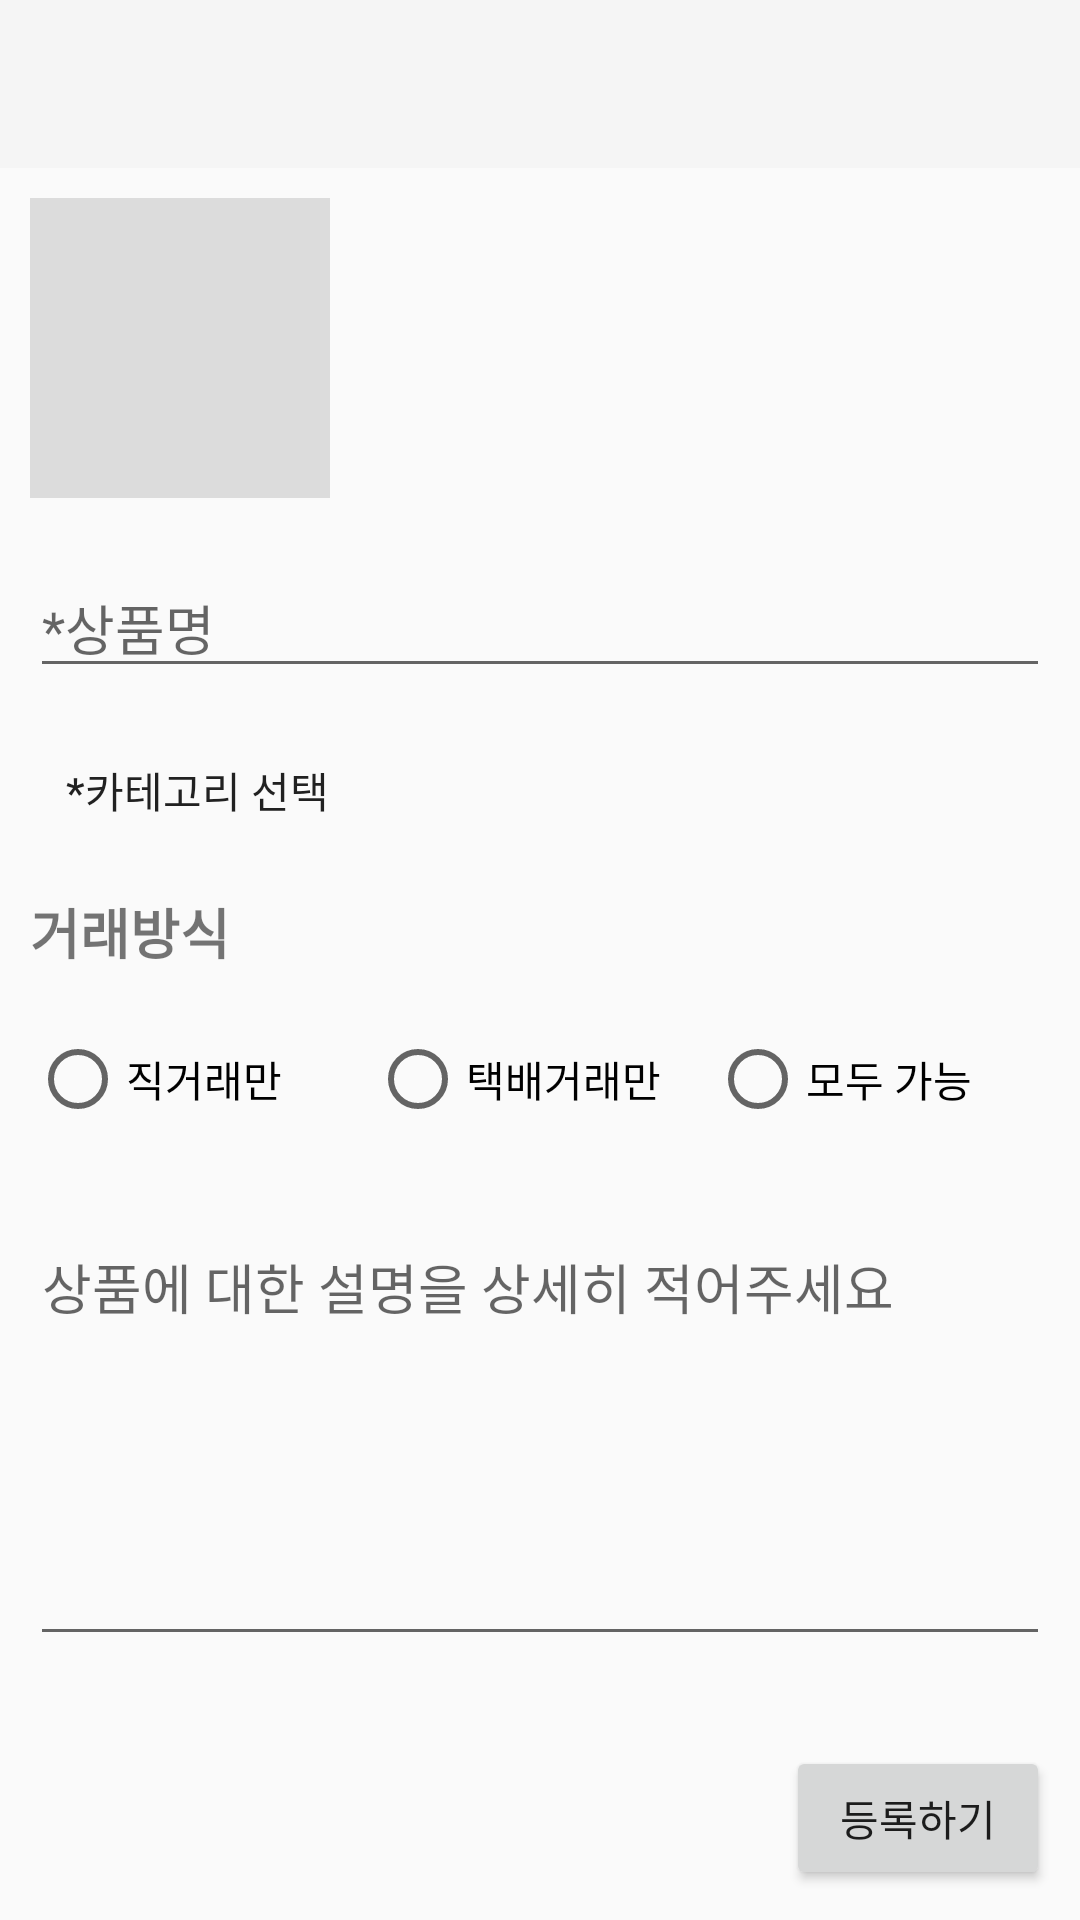

Reconstruct the res/layout file that produces this screen, plus the resources it refers to.
<!-- AndroidManifest.xml: application theme Theme.AppCompat.Light.NoActionBar -->
<!-- res/layout/activity_writing.xml -->
<?xml version="1.0" encoding="utf-8"?>
<LinearLayout xmlns:android="http://schemas.android.com/apk/res/android"
    xmlns:app="http://schemas.android.com/apk/res-auto"
    xmlns:tools="http://schemas.android.com/tools"
    android:layout_width="match_parent"
    android:layout_height="match_parent"
    android:orientation="vertical"
    tools:context=".Writing.WritingActivity">

    <androidx.appcompat.widget.Toolbar
        android:id="@+id/writing_toolbar"
        android:layout_width="match_parent"
        android:layout_height="wrap_content"
        android:background="?attr/colorPrimary"
        android:minHeight="?attr/actionBarSize"
        android:theme="?attr/actionBarTheme" />

    <LinearLayout
        android:id="@+id/toolbar_division"
        android:layout_width="match_parent"
        android:layout_height="0dp"
        android:layout_margin="10dp"
        android:layout_weight="1"
        android:background="#00FFFFFF"
        android:orientation="vertical">

        <LinearLayout
            android:id="@+id/addphoto_imagelist"
            android:layout_width="match_parent"
            android:layout_height="wrap_content"
            android:layout_marginBottom="20dp">

            <ImageView
                android:id="@+id/addphoto_imageview"
                android:layout_width="100dp"
                android:layout_height="100dp"
                android:src="@drawable/gallery"
                app:srcCompat="?attr/actionBarDivider"></ImageView>
        </LinearLayout>

        <EditText
            android:id="@+id/addphoto_edit_title"
            android:layout_width="match_parent"
            android:layout_height="wrap_content"
            android:layout_marginBottom="10dp"
            android:maxLength="20"
            android:hint="*상품명"
            android:singleLine="true" />

        <Button
            android:id="@+id/categoryButton"
            style="@android:style/Widget.DeviceDefault.Button.Borderless"
            android:layout_width="match_parent"
            android:layout_height="wrap_content"
            android:layout_marginBottom="10dp"
            android:text="*카테고리 선택"
            android:textAlignment="textStart" />

        <TextView
            android:id="@+id/textView14"
            android:layout_width="match_parent"
            android:layout_height="wrap_content"
            android:layout_marginBottom="20dp"
            android:text="거래방식"
            android:textSize="18sp"
            android:textStyle="bold" />

        <LinearLayout
            android:layout_width="match_parent"
            android:layout_height="wrap_content"
            android:layout_marginBottom="20dp">

            <RadioGroup
                android:layout_width="match_parent"
                android:layout_height="match_parent"
                android:layout_weight="1"
                android:orientation="horizontal">

                <RadioButton
                    android:id="@+id/typeCheckBox_0"
                    android:layout_width="0dp"
                    android:layout_height="wrap_content"
                    android:layout_weight="1"
                    android:text="직거래만" />

                <RadioButton
                    android:id="@+id/typeCheckBox_1"
                    android:layout_width="0dp"
                    android:layout_height="wrap_content"
                    android:layout_weight="1"
                    android:text="택배거래만" />

                <RadioButton
                    android:id="@+id/typeCheckBox_2"
                    android:layout_width="0dp"
                    android:layout_height="wrap_content"
                    android:layout_weight="1"
                    android:text="모두 가능" />
            </RadioGroup>

        </LinearLayout>

        <EditText
            android:id="@+id/addphoto_edit_explain"
            android:layout_width="match_parent"
            android:layout_height="0dp"
            android:layout_marginTop="10dp"
            android:layout_marginBottom="10dp"
            android:layout_weight="1"
            android:gravity="top"
            android:hint="상품에 대한 설명을 상세히 적어주세요"></EditText>

    </LinearLayout>

    <LinearLayout
        android:layout_width="match_parent"
        android:layout_height="wrap_content"
        android:layout_gravity="bottom"
        android:gravity="right"
        android:orientation="horizontal">

        <Button
            android:id="@+id/addphoto_btn_upload"
            android:layout_width="wrap_content"
            android:layout_margin="10dp"
            android:layout_height="wrap_content"
            android:text="등록하기"></Button>
    </LinearLayout>

</LinearLayout>
<!-- resources referenced by this layout -->
<resources>

</resources>
